Dataset: mushroom_species_dataset (GitHub, TaiE64/COMP0220-DeepLearning-Coursework-AI-Mushroom-Expert-Group013). Classes: Amanita calyptroderma, Armillaria mellea, Armillaria tabescens, Artomyces pyxidatus, Bolbitius titubans, Boletus pallidus, Boletus rex-veris, Cantharellus californicus, Ganoderma tsugae, Leucoagaricus leucothites, Lycogala epidendrum, Trametes gibbosa, Trametes versicolor, Trichaptum biforme, Tylopilus felleus, Tylopilus rubrobrunneus.

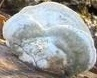
Label: Trametes gibbosa

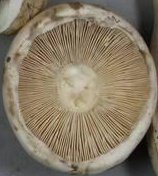
Label: Leucoagaricus leucothites

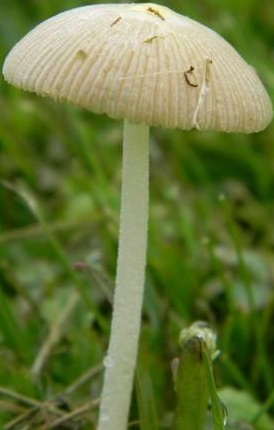
Label: Bolbitius titubans

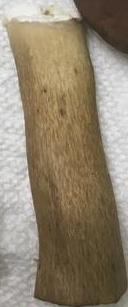
Label: Tylopilus rubrobrunneus

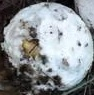
Label: Amanita calyptroderma

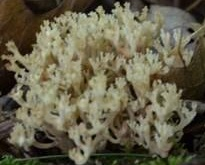
Label: Artomyces pyxidatus
